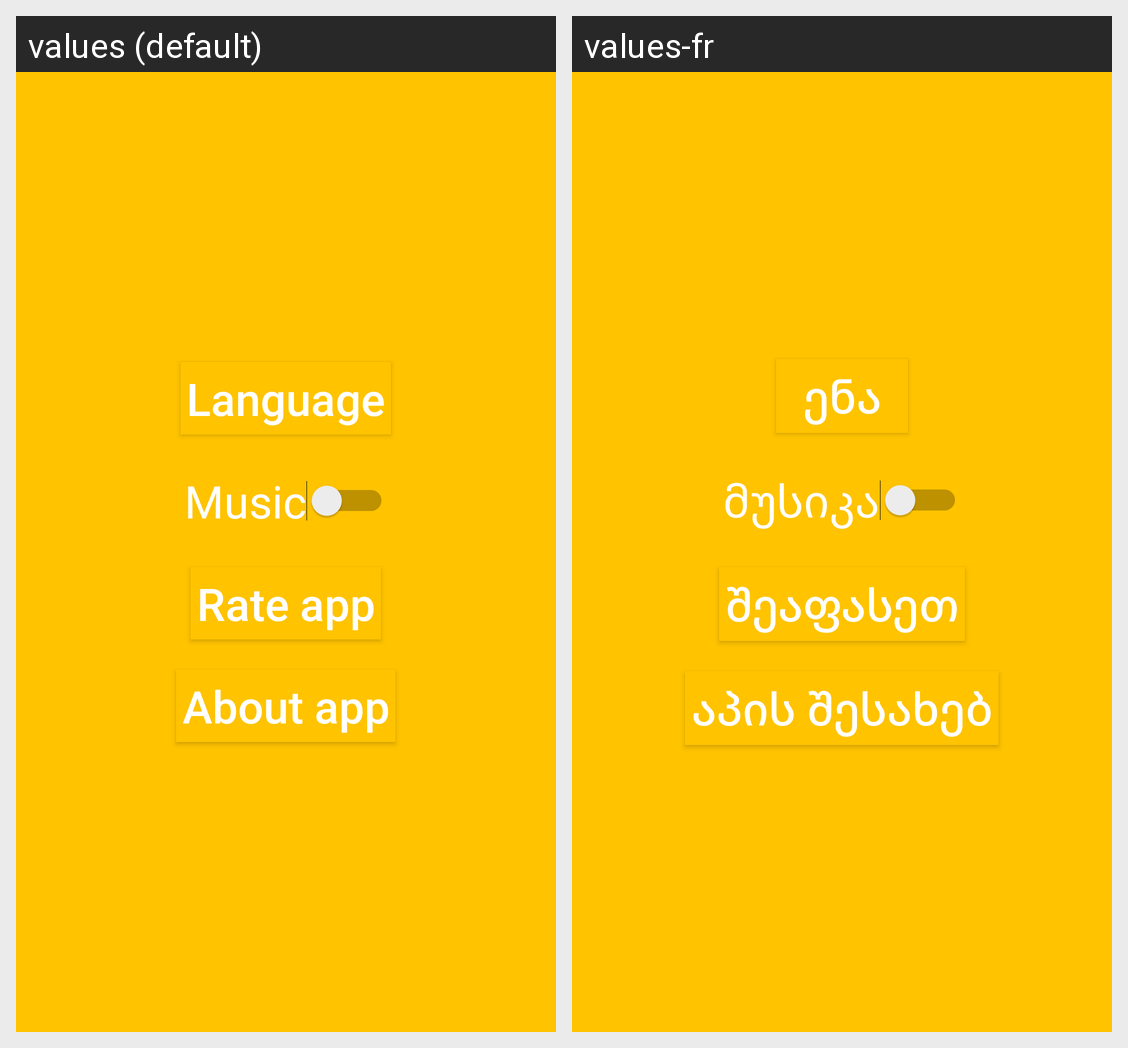

The same Android screen rendered under two of its app's locales, left to right. List the strings drawn on it with the default value and each locale's translation.
Android screen res/layout/activity_settings.xml rendered under 2 locales, left to right: values (default), values-fr. Device: Nexus 5 (rendered at 1080×1920; each locale shown at half size, 540×960, under a caption strip naming it); theme SettingsTheme.
Strings drawn on this screen, with the default value and each locale's value (text and hints the layout hard-codes, and strings that could not be matched under every locale, appear in the picture but are not listed):

language
  values: Language
  values-fr: ენა

music
  values: Music
  values-fr: მუსიკა

rate_app
  values: Rate app
  values-fr: შეაფასეთ

about_app
  values: About app
  values-fr: აპის შესახებ
